The GitHub repository ananyadas268/Multi-Modal-System-for-Parkinson-s-Detection-Handwriting-Voice-Analysis- contains a labelled image folder "spiral" with 2 categories: healthy, parkinson. Examples follow, each with its label.

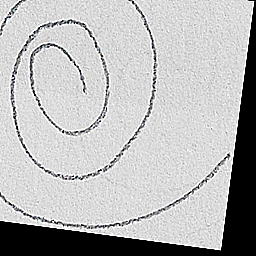
Label: healthy

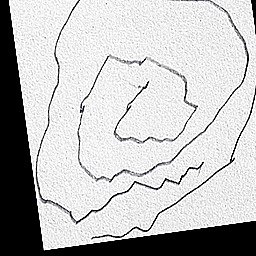
Label: parkinson

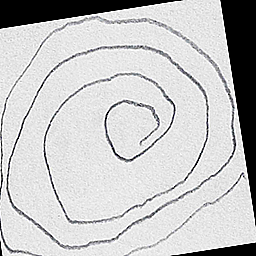
Label: parkinson

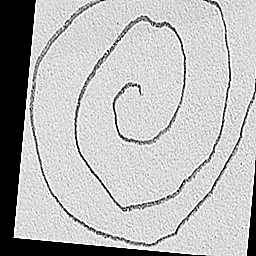
Label: healthy

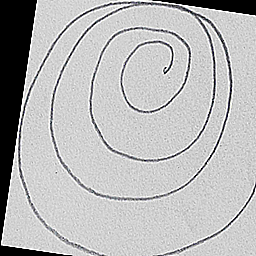
Label: healthy

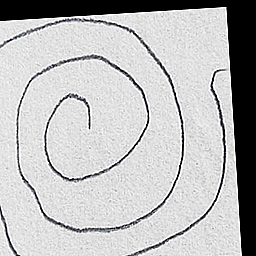
Label: healthy
